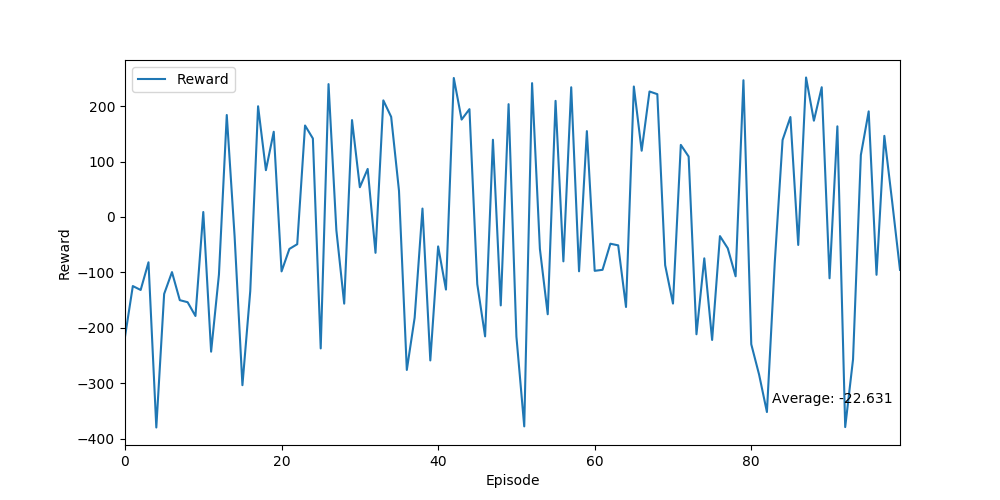

The file beside this chart, header and first rows:
Ep, Ep_r
0, -216.3
1, -124.8
2, -131.8
3, -81.91
4, -380.1
5, -139
6, -99.61
7, -150.2
8, -153.9
9, -178.8
10, 8.91
11, -243.2
12, -104
13, 184
14, -34.75
15, -303.7
16, -133.9
17, 199.8
18, 84.43
19, 153.8
20, -98.31
21, -57.74
22, -49.23
23, 165.1
24, 141.6
25, -237.3
26, 239.8
27, -23.89
28, -156.5
29, 174.8
30, 53.6
31, 86.68
32, -64.79
33, 210.4
34, 180.7
35, 47.25
36, -276.2
37, -182
38, 15.13
39, -259.1
40, -53.21
41, -131.1
42, 250.8
43, 175.8
44, 194.6
45, -121.2
46, -215.6
47, 139.3
48, -159.7
49, 203.6
50, -215.8
51, -378.1
52, 241.5
53, -57.8
54, -175.7
55, 209.6
56, -80.2
57, 234.1
58, -98.12
59, 154.9
... 40 more rows
